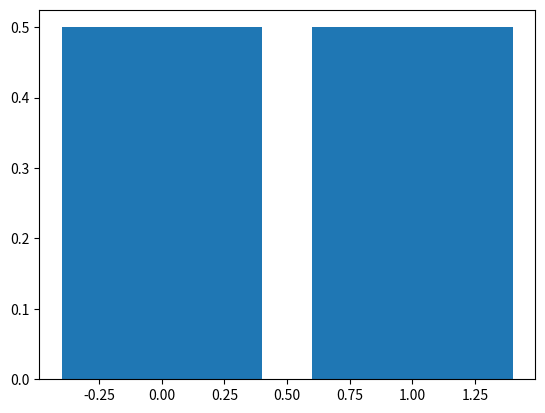

Here is the Python script that generated this plot:
import numpy as np
import matplotlib.pyplot as plt

# Programming drill 4.3.1


def getEigenValuesAndVectors(observableMatrix: np.ndarray[complex]) -> tuple[np.ndarray[complex], np.ndarray[complex]]:
    return np.linalg.eig(observableMatrix)


def calculateMeanValueOfObservable(observedMatrix: np.ndarray[complex], stateVector: np.ndarray[complex]) -> complex:
    return stateVector.T @ observedMatrix @ stateVector


def calculateEigenvectorTransitionProbability(stateVector: np.ndarray[complex], eigenVector: np.ndarray[complex]) -> float:
    normalizedStateVector = stateVector / np.linalg.norm(stateVector)
    return np.abs(eigenVector.T @ normalizedStateVector) ** 2


def calculateAllEigenvectorTransitionProbabilities(stateVector: np.ndarray[complex], eigenVectors: np.ndarray[complex]) -> np.ndarray[float]:
    return np.array([calculateEigenvectorTransitionProbability(stateVector, eigenVector) for eigenVector in eigenVectors])


def plotEigenvectorTransitionProbabilities(stateVector: np.ndarray[complex], eigenVectors: np.ndarray[complex]) -> None:
    probabilities = calculateAllEigenvectorTransitionProbabilities(
        stateVector, eigenVectors)
    plt.bar(np.arange(len(probabilities)), probabilities)
    plt.show()


def main():
    # example 4.3.1
    stateVector = np.array([1, 1], dtype=complex) / 2
    observableMatrix = np.array([[-1, -1j], [1j, 1]], dtype=complex)

    eigenValues, eigenVectors = getEigenValuesAndVectors(observableMatrix)

    assert np.allclose(observableMatrix @
                       eigenVectors[:, 0], eigenValues[0] * eigenVectors[:, 0])
    assert np.allclose(observableMatrix @
                       eigenVectors[:, 1], eigenValues[1] * eigenVectors[:, 1])

    print("Eigenvalues:")
    print(eigenValues)
    assert np.allclose(eigenValues, np.array([-np.sqrt(2), np.sqrt(2)]))

    print("Eigenvectors:")
    print(eigenVectors)
    print(eigenVectors[:, 0])
    print(eigenVectors[:, 1])

    # it finds different eigenvectors than the book i don't know why
    # assert np.allclose(eigenVectors, np.array([[-0.923j, -0.382], [-0.382j, 0.923]]))

    probabilities = calculateAllEigenvectorTransitionProbabilities(
        stateVector, eigenVectors)
    meanValue = eigenValues @ probabilities

    print("Mean value:")
    print(meanValue)
    assert np.isclose(meanValue, 0)

    assert np.isclose(meanValue, calculateMeanValueOfObservable(
        observableMatrix, stateVector))

    print("Test passed.")

    plotEigenvectorTransitionProbabilities(stateVector, eigenVectors)


if __name__ == "__main__":
    main()
